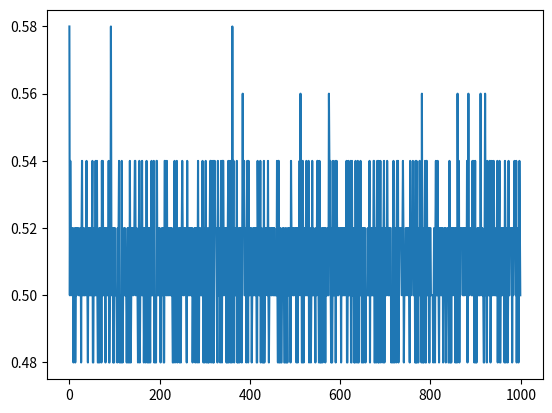

Write Python code to recreate this figure.
# -*- coding: utf-8 -*-

import numpy as np

class Perceptron(object):
    
    def __init__(self,nInputs=2,activation="Sign"):
        self.w = np.random.rand(nInputs)*2-1 #Init n Weights between -1 and 1
        self.activation = activation
        self.lr = 0.1
        self.b = 1
        self.meanErr = np.array(list())

    def _activation(self,x):
        if(self.activation == "Sign"):
            return np.sign(x)
        elif(self.activation == "Sigmoid"):
            return 1/(1+np.exp(x))

    def predict(self,inp):
        sumWeighted = np.dot(inp,self.w) + self.b
        return(self._activation(sumWeighted))

    def train(self,inp,labels):
        tmp = np.zeros(len(labels))
        for i in range(inp.shape[0]):
            pred = self.predict(inp[i,:])
            err = labels[i] - pred
            tmp[i] = np.abs(err)
            for j in range(self.w.shape[0]):
                self.w[j] += self.lr*err*inp[i,j]
            self.b += self.lr*err
        self.lr /= 1.5
        self.meanErr = np.hstack([self.meanErr,np.abs(np.average(tmp))])

    def __repr__(self):
        return "Perceptron Object with weights : " + str(self.w)
    

if __name__ == "__main__":

    import matplotlib.pyplot as plt
    
    p = Perceptron(2)
    
    #input for training should be (nPoints,SizeInput)
    train = np.random.rand(100,2)
    labels = np.array(train[:,0] >= train[:,1]).astype(float)

    #plot the training data
##    red = train[labels.ravel() == 0]
##    blue = train[labels.ravel() == 1]    
##    plt.scatter(red[:,0],red[:,1],80,'r','^')
##    plt.scatter(blue[:,0],blue[:,1],80,'b','s')
##    plt.plot([0,1],[0,1],"g")

    for i in range(1000):
        p.train(train,labels)

    #plot the estimated line from perceptron
##    y0 = -(p.b/p.w[1])-(p.w[0]/p.w[1])*0
##    y1 = -(p.b/p.w[1])-(p.w[0]/p.w[1])*1
##    plt.plot([0,1],[y0,y1],"k")
##
##    plt.axis("equal")
##    plt.axis([0,1,0,1])
        
    print("Final Error : ", p.meanErr[-1])
    plt.plot(p.meanErr)
    plt.show()


    
    
